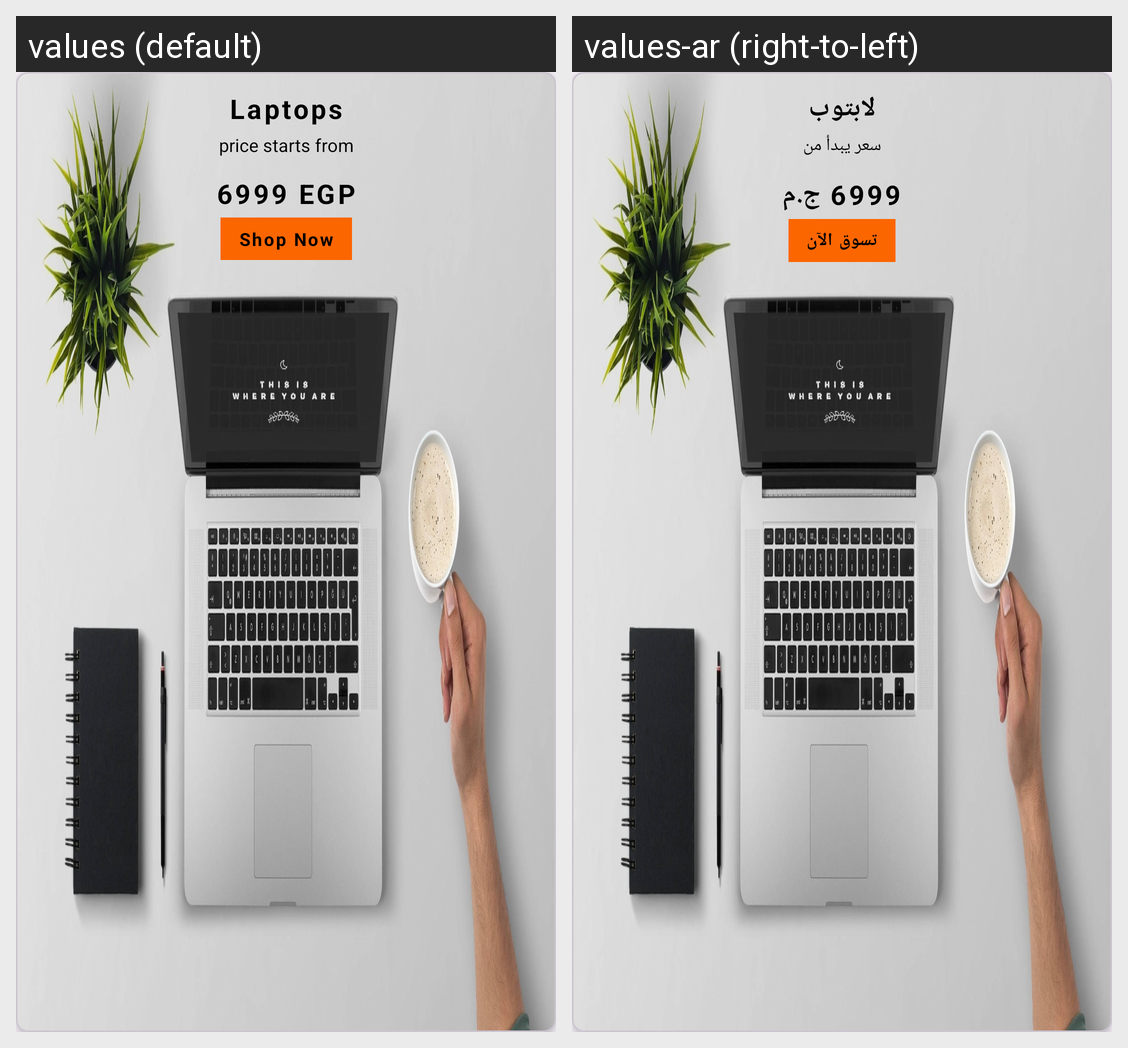

The same Android screen rendered under two of its app's locales, left to right. List the strings drawn on it with the default value and each locale's translation.
Android screen res/layout/child_list_item.xml rendered under 2 locales, left to right: values (default), values-ar (right-to-left). Device: Nexus 5 (rendered at 1080×1920; each locale shown at half size, 540×960, under a caption strip naming it); theme Theme.2BCopyCat.
Strings drawn on this screen, with the default value and each locale's value (text and hints the layout hard-codes, and strings that could not be matched under every locale, appear in the picture but are not listed):

laptops
  values: Laptops
  values-ar: لابتوب

price_starts_from
  values: price starts from
  values-ar: سعر يبدأ من

laptop_price
  values: 6999 EGP
  values-ar: 6999 ج.م

shop_now
  values: Shop Now
  values-ar: تسوق الآن
